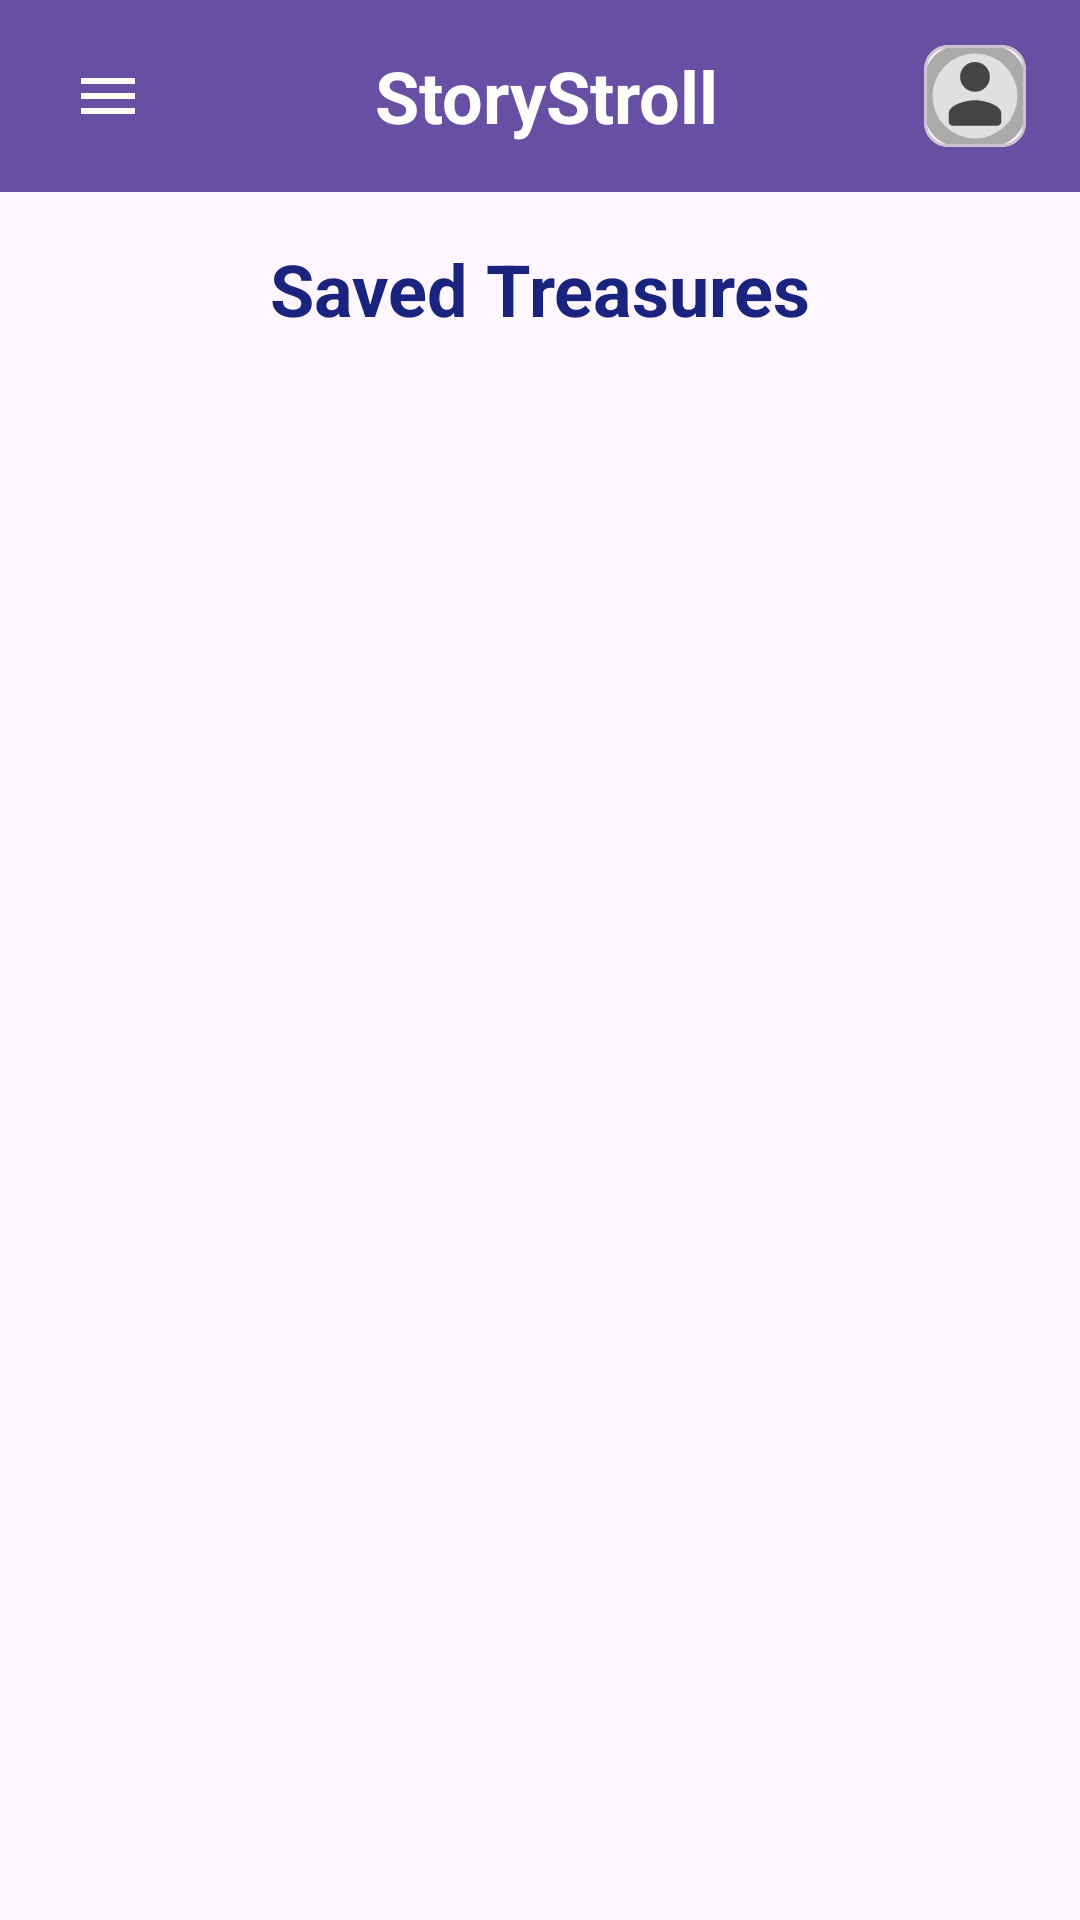

Reconstruct the res/layout file that produces this screen, plus the resources it refers to.
<!-- AndroidManifest.xml: application theme Theme.NUMAD25Su_Group6 -->
<!-- res/layout/activity_saved_treasures.xml -->
<?xml version="1.0" encoding="utf-8"?>
<androidx.drawerlayout.widget.DrawerLayout xmlns:android="http://schemas.android.com/apk/res/android"
  xmlns:app="http://schemas.android.com/apk/res-auto"
  xmlns:tools="http://schemas.android.com/tools"
  android:id="@+id/drawer_layout"
  android:layout_width="match_parent"
  android:layout_height="match_parent">

  <androidx.constraintlayout.widget.ConstraintLayout
    android:layout_width="match_parent"
    android:layout_height="match_parent">

    
    <include
      android:id="@+id/profile_toolbar"
      layout="@layout/profile_icon_toolbar"
      app:layout_constraintTop_toTopOf="parent"
      app:layout_constraintStart_toStartOf="parent"
      app:layout_constraintEnd_toEndOf="parent" />

    
    <TextView
      android:id="@+id/saved_treasures_title"
      android:layout_width="0dp"
      android:layout_height="wrap_content"
      android:text="@string/saved_treasures"
      android:textStyle="bold"
      android:textSize="24sp"
      android:textColor="#1A237E"
      android:gravity="center"
      android:paddingTop="16dp"
      android:paddingBottom="16dp"
      app:layout_constraintTop_toBottomOf="@id/profile_toolbar"
      app:layout_constraintStart_toStartOf="parent"
      app:layout_constraintEnd_toEndOf="parent" />

    <TextView
      android:id="@+id/no_records_text"
      android:layout_width="wrap_content"
      android:layout_height="wrap_content"
      android:text="@string/no_records_found"
      android:textSize="18sp"
      android:textColor="#888"
      android:visibility="gone"
      app:layout_constraintTop_toBottomOf="@id/saved_treasures_title"
      app:layout_constraintBottom_toTopOf="@id/saved_treasures_recycler"
      app:layout_constraintStart_toStartOf="parent"
      app:layout_constraintEnd_toEndOf="parent" />

    
    <androidx.recyclerview.widget.RecyclerView
      android:id="@+id/saved_treasures_recycler"
      android:layout_width="0dp"
      android:layout_height="0dp"
      app:layout_constraintTop_toBottomOf="@id/no_records_text"
      app:layout_constraintBottom_toBottomOf="parent"
      app:layout_constraintStart_toStartOf="parent"
      app:layout_constraintEnd_toEndOf="parent"
      tools:listitem="@layout/item_saved_treasure" />

  </androidx.constraintlayout.widget.ConstraintLayout>

  
  <com.google.android.material.navigation.NavigationView
    android:id="@+id/navigation_view"
    android:layout_width="250dp"
    android:layout_height="match_parent"
    android:layout_gravity="start"
    app:menu="@menu/drawer_menu" />

</androidx.drawerlayout.widget.DrawerLayout>
<!-- res/layout/profile_icon_toolbar.xml (included above) -->
<?xml version="1.0" encoding="utf-8"?>
<androidx.appcompat.widget.Toolbar xmlns:android="http://schemas.android.com/apk/res/android"
  xmlns:app="http://schemas.android.com/apk/res-auto"
  android:id="@+id/toolbar"
  android:layout_width="match_parent"
  android:layout_height="wrap_content"
  app:contentInsetStartWithNavigation="0dp"
  android:background="?attr/colorPrimary">

  <LinearLayout
    android:layout_width="match_parent"
    android:layout_height="match_parent"
    android:orientation="horizontal"
    android:gravity="center_vertical"
    android:layout_marginEnd="18dp">

    
    <ImageView
      android:id="@+id/hamburger_icon"
      android:layout_width="40dp"
      android:layout_height="40dp"
      android:src="@drawable/ic_menu"
      android:contentDescription="@string/menu"
      android:padding="8dp"
      android:clickable="true"
      android:focusable="true" />

    
    <TextView
      android:id="@+id/title"
      android:layout_width="0dp"
      android:layout_height="wrap_content"
      android:text="@string/app_name"
      android:textSize="24sp"
      android:textStyle="bold"
      android:textColor="@android:color/white"
      android:gravity="center"
      android:layout_weight="1"/>

    
    <com.google.android.material.card.MaterialCardView
      android:id="@+id/imageCard"
      android:layout_width="34dp"
      android:layout_height="34dp"
      app:cardCornerRadius="8dp"
      app:cardElevation="0dp">

      <ImageView
        android:id="@+id/profile_icon"
        android:layout_width="match_parent"
        android:layout_height="match_parent"
        android:src="@drawable/ic_profile"
        android:contentDescription="@string/profile"
        android:scaleType="fitXY"
        android:background="@drawable/bg_image_rounded"
        android:clickable="true"
        android:focusable="true" />

    </com.google.android.material.card.MaterialCardView>

  </LinearLayout>

</androidx.appcompat.widget.Toolbar>
<!-- res/layout/item_saved_treasure.xml (included above) -->
<androidx.cardview.widget.CardView xmlns:android="http://schemas.android.com/apk/res/android"
  android:layout_width="match_parent"
  android:layout_height="wrap_content"
  xmlns:app="http://schemas.android.com/apk/res-auto"
  android:layout_margin="8dp"
  app:cardElevation="4dp"
  app:cardCornerRadius="12dp">

  
  <LinearLayout
    android:layout_width="match_parent"
    android:layout_height="wrap_content"
    android:orientation="horizontal"
    android:padding="12dp"
    android:gravity="center_vertical">

    
    <com.google.android.material.card.MaterialCardView
      android:id="@+id/imageCard"
      android:layout_width="80dp"
      android:layout_height="80dp"
      app:cardCornerRadius="8dp"
      app:cardElevation="0dp">

      <ImageView
        android:id="@+id/treasure_image"
        android:layout_width="match_parent"
        android:layout_height="match_parent"
        android:scaleType="fitXY"
        android:contentDescription="@string/treasure_image" />

    </com.google.android.material.card.MaterialCardView>

    
    <TextView
      android:id="@+id/treasure_title"
      android:layout_width="0dp"
      android:layout_height="wrap_content"
      android:layout_weight="1"
      android:textSize="26sp"
      android:textStyle="bold"
      android:paddingStart="16dp"
      android:paddingEnd="16dp"
      android:ellipsize="end"
      android:maxLines="1"
      android:textColor="@color/black"
      android:gravity="center_vertical" />

  </LinearLayout>

</androidx.cardview.widget.CardView>
<!-- resources referenced by this layout -->
<resources>
  <color name="black">#FF000000</color>
  <!-- drawable bg_image_rounded (drawable) -->
  <?xml version="1.0" encoding="utf-8"?>
  <shape xmlns:android="http://schemas.android.com/apk/res/android"
    android:shape="rectangle">
      <solid android:color="@android:color/darker_gray"/>
      <corners android:radius="12dp"/>
  </shape>
  <!-- drawable ic_menu (drawable) -->
  <vector xmlns:android="http://schemas.android.com/apk/res/android"
    android:width="24dp"
    android:height="24dp"
    android:viewportWidth="24"
    android:viewportHeight="24">
    <path
      android:fillColor="#FFFFFF"
      android:pathData="M3,6h18v2H3zM3,11h18v2H3zM3,16h18v2H3z"/>
  </vector>
  <!-- drawable ic_profile (drawable) -->
  <vector xmlns:android="http://schemas.android.com/apk/res/android"
    android:width="24dp"
    android:height="24dp"
    android:viewportWidth="24"
    android:viewportHeight="24">
    
    <path
      android:fillColor="#FFE0E0E0"
      android:pathData="M12,2a10,10 0 1,0 0,20a10,10 0 0,0 0,-20z"/>
    
    <path
      android:fillColor="#FF444444"
      android:pathData="M12 13c2.1 0 6.2 1.05 6.2 3.15V18c0 0.55-0.45 1-1 1H6.8c-0.55 0-1-0.45-1-1v-1.85C5.8 14.05 9.9 13 12 13zm0-2a3.5 3.5 0 1 0 0-7 3.5 3.5 0 0 0 0 7z"/>
  </vector>
  <string name="app_name">StoryStroll</string>
  <string name="menu">Menu</string>
  <string name="no_records_found">No records found</string>
  <string name="profile">Profile</string>
  <string name="saved_treasures">Saved Treasures</string>
  <string name="treasure_image">Treasure Image</string>
  <style name="Theme.NUMAD25Su_Group6" parent="Base.Theme.NUMAD25Su_Group6" />
  <style name="Base.Theme.NUMAD25Su_Group6" parent="Theme.Material3.DayNight.NoActionBar">
      
      
    </style>
</resources>
